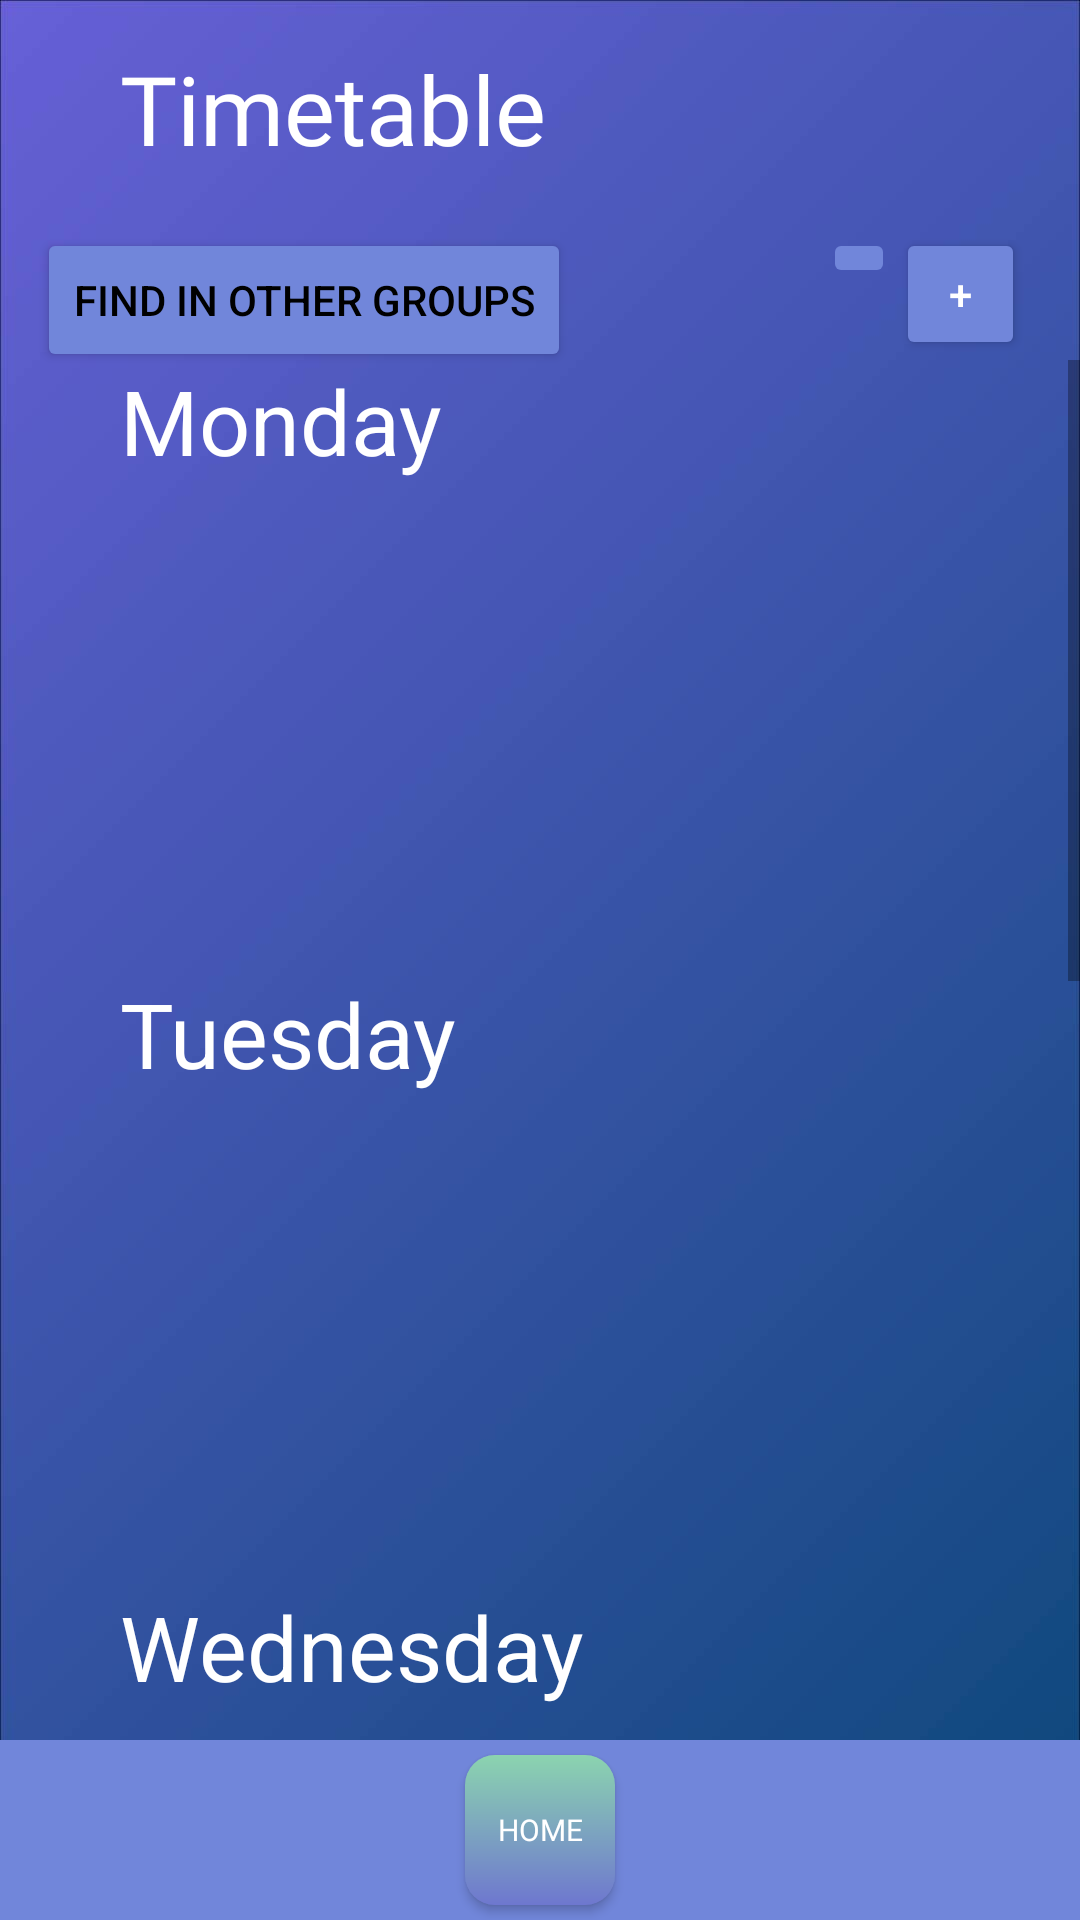

This screen was rendered from an Android layout file. Write that file and the resources it references.
<!-- AndroidManifest.xml: application theme Theme.UniConnect -->
<!-- res/layout/activity_timetable.xml -->
<?xml version="1.0" encoding="utf-8"?>
<androidx.constraintlayout.widget.ConstraintLayout
    xmlns:android="http://schemas.android.com/apk/res/android"
    xmlns:app="http://schemas.android.com/apk/res-auto"
    xmlns:tools="http://schemas.android.com/tools"
    android:layout_width="match_parent"
    android:layout_height="match_parent"
    android:background="@drawable/timetable_background"
    tools:context=".timetable.ui.TimetableActivity">

    <Button
        android:id="@+id/btnFiltreaza"
        android:layout_width="wrap_content"
        android:layout_height="wrap_content"
        android:layout_marginTop="76dp"
        android:backgroundTint="#7186DA"
        android:text="Find in other groups"
        android:textColor="@color/black"
        app:layout_constraintEnd_toEndOf="parent"
        app:layout_constraintHorizontal_bias="0.068"
        app:layout_constraintStart_toStartOf="parent"
        app:layout_constraintTop_toTopOf="parent" />

    <ImageButton
        android:id="@+id/editButton"
        android:layout_width="wrap_content"
        android:layout_height="wrap_content"
        android:layout_marginStart="84dp"
        android:backgroundTint="#7186DA"
        android:src="@drawable/baseline_edit_24"
        app:layout_constraintBottom_toBottomOf="@+id/buttonOpenPopup"
        app:layout_constraintStart_toEndOf="@+id/btnFiltreaza"
        app:layout_constraintTop_toTopOf="@+id/buttonOpenPopup"
        app:layout_constraintVertical_bias="0.0" />

    <Button
        android:id="@+id/buttonOpenPopup"
        android:layout_width="43dp"
        android:layout_height="44dp"
        android:layout_centerInParent="true"
        android:backgroundTint="#7186DA"
        android:text="+"
        android:textColor="@color/white"
        app:layout_constraintBottom_toTopOf="@+id/scrollView2"
        app:layout_constraintEnd_toEndOf="parent"
        app:layout_constraintHorizontal_bias="0.94"
        app:layout_constraintStart_toStartOf="@+id/btnFiltreaza"
        app:layout_constraintTop_toTopOf="@+id/btnFiltreaza"
        app:layout_constraintVertical_bias="0.333" />

    <ScrollView
        android:id="@+id/scrollView2"
        android:layout_width="match_parent"
        android:layout_height="0dp"
        app:layout_constraintBottom_toTopOf="@id/nav_bar"
        app:layout_constraintEnd_toEndOf="parent"
        app:layout_constraintHorizontal_bias="0.0"
        app:layout_constraintStart_toStartOf="parent"
        app:layout_constraintTop_toBottomOf="@+id/buttonOpenPopup"
        app:layout_constraintVertical_bias="1.0">


        <LinearLayout
            android:layout_width="match_parent"
            android:layout_height="wrap_content"
            android:orientation="vertical">


            <TextView
                android:layout_width="match_parent"
                android:layout_height="match_parent"
                android:text="@string/monday2"
                android:textColor="@color/white"
                android:textSize="30sp"
                android:paddingLeft="40dp"
                />
            <LinearLayout
                android:id="@+id/mondayContainer"
                android:layout_width="match_parent"
                android:layout_height="164dp"
                android:orientation="vertical">

                <TextView
                    android:id="@+id/resultTextView"
                    android:layout_width="match_parent"
                    android:layout_height="wrap_content"
                    android:background="@android:color/transparent"
                    android:gravity="start"
                    android:maxLines="100"
                    android:padding="16dp"
                    android:scrollbars="vertical"
                    android:textColor="#000000"
                    android:textSize="18sp"
                    android:textStyle="normal" />

            </LinearLayout>

            <TextView
                android:layout_width="match_parent"
                android:layout_height="match_parent"
                android:text="@string/tuesday"
                android:textColor="@color/white"
                android:textSize="30sp"
                android:paddingLeft="40dp"
                />

            <LinearLayout
                android:id="@+id/tuesdayContainer"
                android:layout_width="match_parent"
                android:layout_height="164dp"
                android:orientation="vertical">

                <TextView
                    android:id="@+id/resultTextViewTuesday"
                    android:layout_width="match_parent"
                    android:layout_height="wrap_content"
                    android:background="@android:color/transparent"
                    android:gravity="start"
                    android:maxLines="100"
                    android:padding="16dp"
                    android:scrollbars="vertical"
                    android:textColor="#000000"
                    android:textSize="18sp"
                    android:textStyle="normal" />

            </LinearLayout>

            <TextView
                android:layout_width="match_parent"
                android:layout_height="match_parent"
                android:text="@string/wednesday"
                android:textColor="@color/white"
                android:textSize="30sp"
                android:paddingLeft="40dp"
                />

            <LinearLayout
                android:id="@+id/wednesdayContainer"
                android:layout_width="match_parent"
                android:layout_height="164dp"
                android:orientation="vertical">

                <TextView
                    android:id="@+id/resultTextViewWednesday"
                    android:layout_width="match_parent"
                    android:layout_height="wrap_content"
                    android:background="@android:color/transparent"
                    android:gravity="start"
                    android:maxLines="100"
                    android:padding="16dp"
                    android:scrollbars="vertical"
                    android:textColor="#000000"
                    android:textSize="18sp"
                    android:textStyle="normal" />

            </LinearLayout>

            <TextView
                android:layout_width="match_parent"
                android:layout_height="match_parent"
                android:text="@string/thursday"
                android:textColor="@color/white"
                android:textSize="30sp"
                android:paddingLeft="40dp"
                />


            <LinearLayout
                android:id="@+id/thursdayContainer"
                android:layout_width="match_parent"
                android:layout_height="164dp"
                android:orientation="vertical">

                <TextView
                    android:id="@+id/resultTextViewThursday"
                    android:layout_width="match_parent"
                    android:layout_height="wrap_content"
                    android:background="@android:color/transparent"
                    android:gravity="start"
                    android:maxLines="100"
                    android:padding="16dp"
                    android:scrollbars="vertical"
                    android:textColor="#000000"
                    android:textSize="18sp"
                    android:textStyle="normal" />

            </LinearLayout>

            <TextView
                android:layout_width="match_parent"
                android:layout_height="match_parent"
                android:text="@string/friday"
                android:textColor="@color/white"
                android:textSize="30sp"
                android:paddingLeft="40dp"
                />


            <LinearLayout
                android:id="@+id/fridayContainer"
                android:layout_width="match_parent"
                android:layout_height="164dp"
                android:orientation="vertical">

                <TextView
                    android:id="@+id/resultTextViewFriday"
                    android:layout_width="match_parent"
                    android:layout_height="wrap_content"
                    android:background="#216193"
                    android:gravity="start"
                    android:maxLines="100"
                    android:padding="16dp"
                    android:scrollbars="vertical"
                    android:textColor="#000000"
                    android:textSize="18sp"
                    android:textStyle="normal" />
            </LinearLayout>


        </LinearLayout>

    </ScrollView>

    <LinearLayout
        android:id="@+id/nav_bar"
        android:layout_width="match_parent"
        android:layout_height="60dp"
        android:background="#7186DA"
        android:gravity="center_vertical|center_horizontal"
        app:layout_constraintBottom_toBottomOf="parent">

        <Button
            android:id="@+id/buttonBack"
            android:layout_width="50dp"
            android:layout_height="50dp"
            android:background="@drawable/button_login_gradient"
            android:drawableTop="@drawable/baseline_home_24"
            android:drawablePadding="5dp"
            android:fontFamily="@font/josefin_sans"
            android:text="@string/home"
            android:textColor="@android:color/white"
            android:textSize="10sp"
            android:gravity="center_vertical|center_horizontal" />
    </LinearLayout>

    <TextView
        android:id="@+id/textView2"
        android:layout_width="wrap_content"
        android:layout_height="wrap_content"
        android:layout_marginStart="40dp"
        android:layout_marginBottom="4dp"
        android:text="Timetable"
        android:textSize="32dp"
        android:textColor="@color/white"
        android:fontFamily="@font/josefin_sans"
        app:layout_constraintBottom_toTopOf="@+id/btnFiltreaza"
        app:layout_constraintStart_toStartOf="parent"
        app:layout_constraintTop_toTopOf="parent" />

</androidx.constraintlayout.widget.ConstraintLayout>
<!-- resources referenced by this layout -->
<resources>
  <color name="black">#FF000000</color>
  <color name="white">#FFFFFFFF</color>
  <!-- drawable button_login_gradient (drawable) -->
  <shape xmlns:android="http://schemas.android.com/apk/res/android">
      <gradient
          android:startColor="#6E77CF"
          android:endColor="#8BD4AF"
          android:angle="90"/>
      <corners android:radius="10dp"/>
  </shape>
  <!-- drawable timetable_background: jpg bitmap (drawable, 32974 bytes) -->
  <string name="friday">Friday</string>
  <string name="home">Home</string>
  <string name="monday2">Monday</string>
  <string name="thursday">Thursday</string>
  <string name="tuesday">Tuesday</string>
  <string name="wednesday">Wednesday</string>
  <style name="Theme.UniConnect" parent="android:Theme.Material.Light.NoActionBar" />
</resources>
